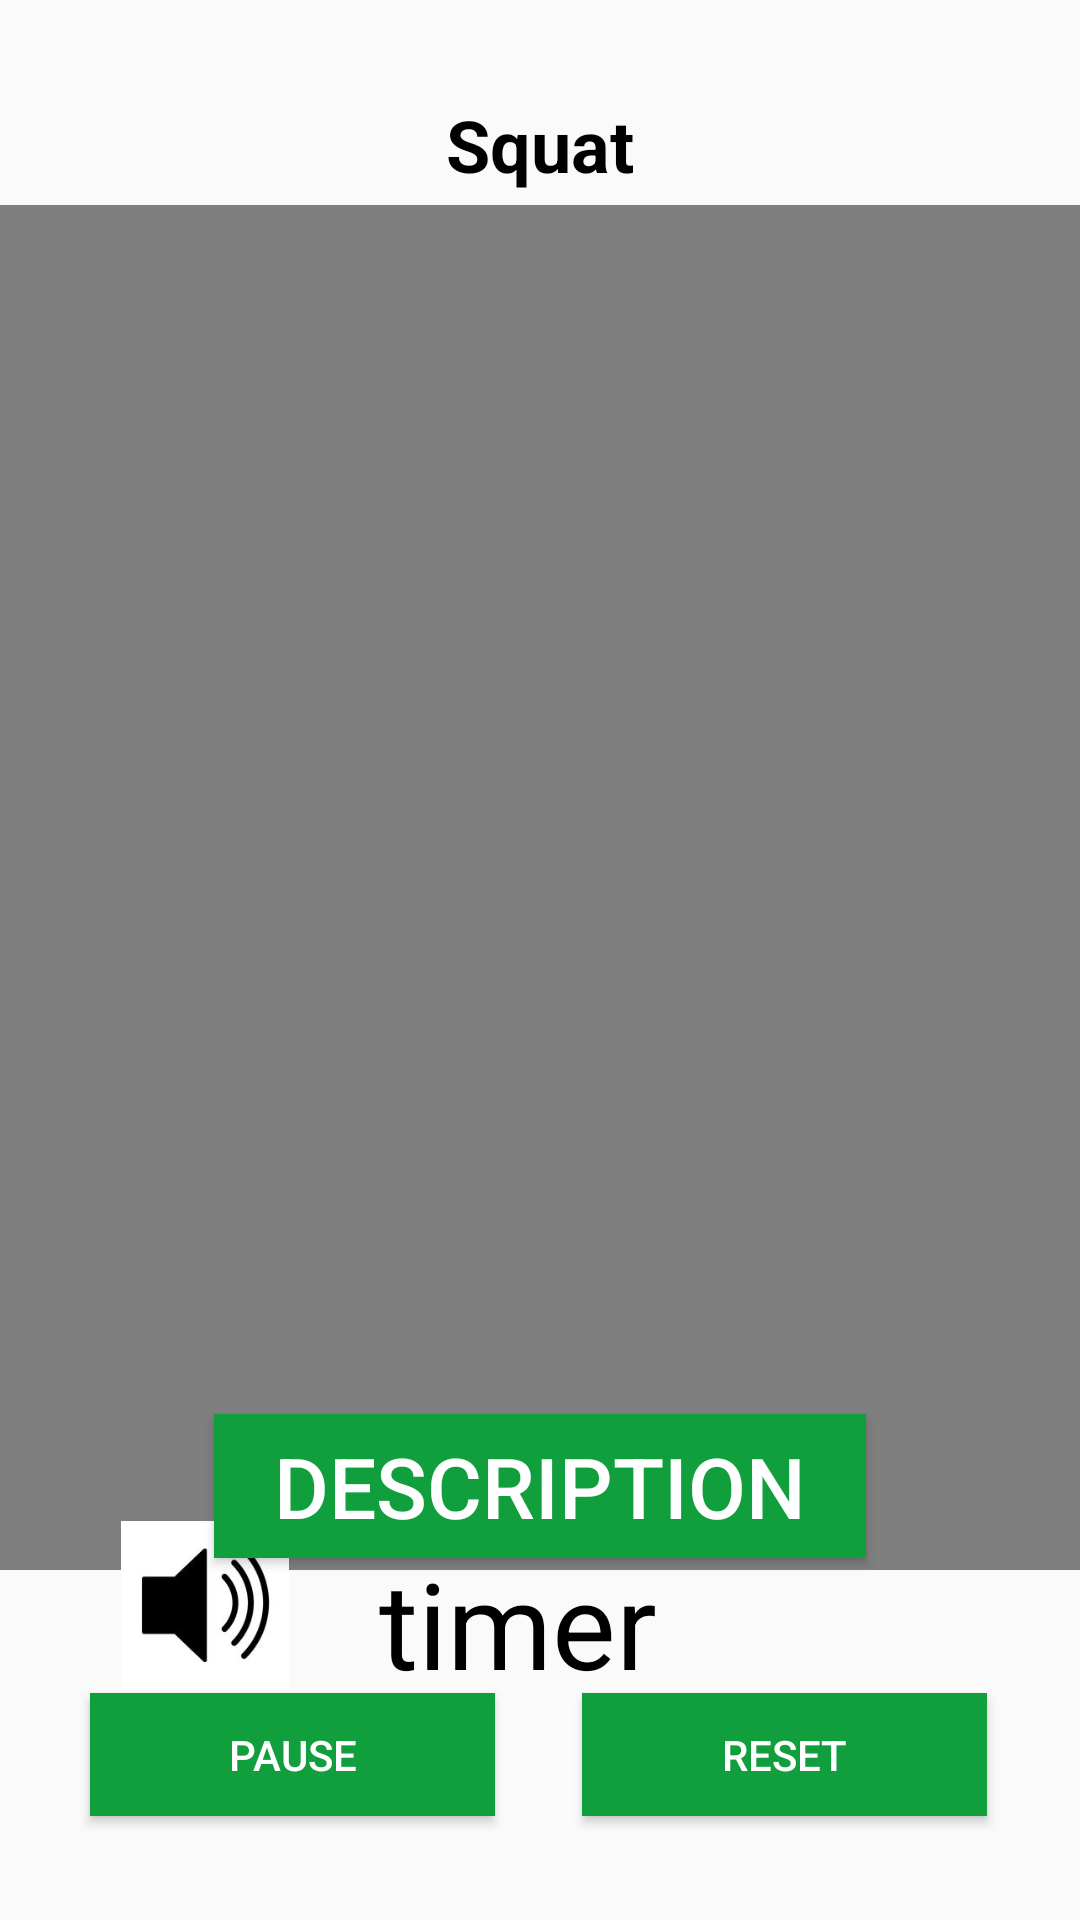

Layout XML and referenced resources for this Android screen:
<!-- AndroidManifest.xml: application theme Theme.Appcompat.Light.NoActionBar.FullScreen -->
<!-- res/layout/activity_squats_timer.xml -->
<?xml version="1.0" encoding="utf-8"?>
<androidx.constraintlayout.widget.ConstraintLayout xmlns:android="http://schemas.android.com/apk/res/android"
    xmlns:app="http://schemas.android.com/apk/res-auto"
    xmlns:tools="http://schemas.android.com/tools"
    android:layout_width="match_parent"
    android:layout_height="match_parent"
    tools:context=".Pushup_Timer">

    <TextView
        android:id="@+id/SquatsTitle"
        android:layout_width="wrap_content"
        android:layout_height="wrap_content"
        android:layout_marginStart="81dp"
        android:layout_marginTop="32dp"
        android:layout_marginEnd="82dp"
        android:text="Squat"
        android:textColor="#000000"
        android:textSize="24sp"
        android:textStyle="bold"
        app:layout_constraintEnd_toEndOf="parent"
        app:layout_constraintHorizontal_bias="0.503"
        app:layout_constraintStart_toStartOf="parent"
        app:layout_constraintTop_toTopOf="parent" />

    <ImageButton
        android:id="@+id/imageHomeButton11"
        android:layout_width="40dp"
        android:layout_height="40dp"
        android:layout_marginStart="16dp"
        android:layout_marginTop="16dp"
        android:background="?selectableItemBackgroundBorderless"
        android:scaleType="fitXY"
        app:layout_constraintEnd_toStartOf="@+id/SquatsTitle"
        app:layout_constraintHorizontal_bias="0.107"
        app:layout_constraintStart_toStartOf="parent"
        app:layout_constraintTop_toTopOf="parent"
        app:srcCompat="@drawable/backbuttonicon1"
        tools:ignore="MissingConstraints" />

    <VideoView
        android:id="@+id/videoView12"
        android:layout_width="wrap_content"
        android:layout_height="455dp"
        android:layout_marginTop="4dp"
        app:layout_constraintEnd_toEndOf="parent"
        app:layout_constraintHorizontal_bias="0.0"
        app:layout_constraintStart_toStartOf="parent"
        app:layout_constraintTop_toBottomOf="@+id/SquatsTitle" />

    <Button
        android:id="@+id/infobutton11"
        android:layout_width="wrap_content"
        android:layout_height="wrap_content"
        android:layout_gravity="center"
        android:layout_marginTop="245dp"
        android:background="#119e3c"
        android:paddingLeft="20dp"
        android:paddingRight="20dp"
        android:text="DESCRIPTION"
        android:textColor="@android:color/white"
        android:textSize="28sp"
        app:backgroundTint="@null"
        app:layout_constraintBottom_toBottomOf="parent"
        app:layout_constraintEnd_toEndOf="parent"
        app:layout_constraintStart_toStartOf="parent"
        app:layout_constraintTop_toTopOf="parent"
        app:layout_constraintVertical_bias="0.652"
        tools:ignore="MissingConstraints" />

    <Button
        android:id="@+id/startButton"
        android:layout_width="135dp"
        android:layout_height="41dp"
        android:background="#119e3c"
        android:text="pause"
        android:textColor="@color/white"
        app:layout_constraintBottom_toBottomOf="parent"
        app:layout_constraintEnd_toEndOf="parent"
        app:layout_constraintHorizontal_bias="0.134"
        app:layout_constraintStart_toStartOf="parent"
        app:layout_constraintTop_toTopOf="parent"
        app:layout_constraintVertical_bias="0.942" />


    <Button
        android:id="@+id/resetButton"
        android:layout_width="135dp"
        android:layout_height="41dp"
        android:background="#119e3c"
        android:text="Reset"
        android:textColor="@color/white"
        app:layout_constraintBottom_toBottomOf="parent"
        app:layout_constraintEnd_toEndOf="parent"
        app:layout_constraintHorizontal_bias="0.862"
        app:layout_constraintStart_toStartOf="parent"
        app:layout_constraintTop_toTopOf="parent"
        app:layout_constraintVertical_bias="0.942" />

    <ImageView
        android:id="@+id/imageView"
        android:layout_width="60dp"
        android:layout_height="56dp"
        android:layout_centerInParent="true"
        android:src="@drawable/speakericon"
        app:layout_constraintBottom_toBottomOf="parent"
        app:layout_constraintEnd_toEndOf="parent"
        app:layout_constraintHorizontal_bias="0.128"
        app:layout_constraintStart_toStartOf="parent"
        app:layout_constraintTop_toTopOf="parent"
        app:layout_constraintVertical_bias="0.868" />

    <TextView
        android:id="@+id/countdown_text"
        android:layout_width="106dp"
        android:layout_height="48dp"
        android:text="timerNumber"
        android:textColor="@color/black"
        android:textSize="40sp"
        app:layout_constraintBottom_toBottomOf="parent"
        app:layout_constraintEnd_toEndOf="parent"
        app:layout_constraintHorizontal_bias="0.498"
        app:layout_constraintStart_toStartOf="parent"
        app:layout_constraintTop_toTopOf="parent"
        app:layout_constraintVertical_bias="0.869"
        tools:text="00:00" />

</androidx.constraintlayout.widget.ConstraintLayout>
<!-- resources referenced by this layout -->
<resources>
  <color name="black">#FF000000</color>
  <color name="white">#FFFFFFFF</color>
  <!-- drawable speakericon: png bitmap (drawable, 11310 bytes) -->
  <style name="Theme.Appcompat.Light.NoActionBar.FullScreen" parent="@style/Theme.AppCompat.Light.NoActionBar">
          <item name="android:windowNoTitle">true</item>
          <item name="android:windowActionBar">false</item>
          <item name="android:windowFullscreen">true</item>
          <item name="android:windowContentOverlay">@null</item>
      </style>
</resources>
